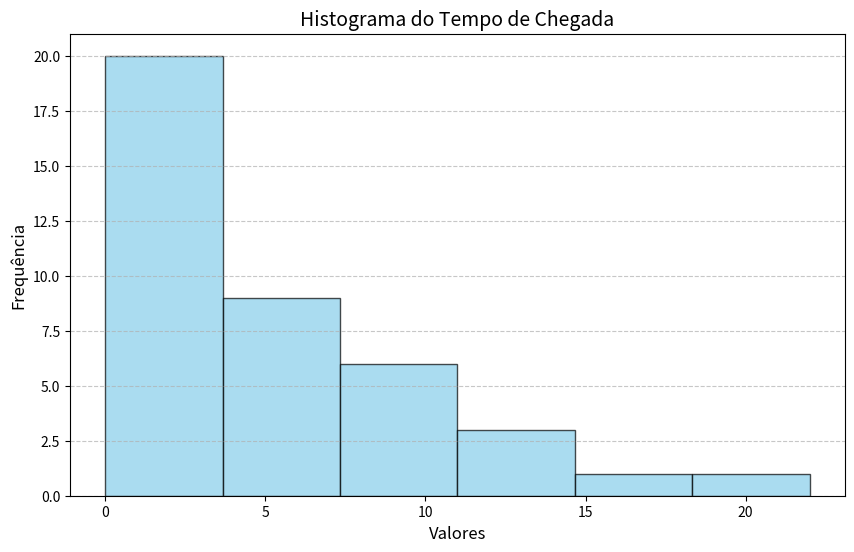

Write the Python code that produced this figure.
import math
import statistics as st
import matplotlib.pyplot as plt

# ==========================================
# Q02, Q03, Q04: MEDIDAS DE CENTRALIDADE
# ==========================================

def calcular_media(dados):
    """Calcula a média aritmética."""
    return st.mean(dados) if dados else 0

def calcular_mediana(dados):
    """Calcula a mediana."""
    return st.median(dados)

def calcular_quartis(dados):
    """
    Calcula os Quartis 1, 2 e 3 baseado na lógica do material da disciplina
    (fatiamento da lista e cálculo da mediana das metades).
    """
    dados_ord = sorted(dados)
    n = len(dados_ord)
    meio = n // 2
    
    q1 = st.median(dados_ord[:meio])
    q2 = st.median(dados_ord)
    
    if n % 2 == 0:
        q3 = st.median(dados_ord[meio:])
    else:
        q3 = st.median(dados_ord[meio + 1:])
        
    return q1, q2, q3

def calcular_moda(dados):
    """Retorna a moda (valor mais frequente)."""
    try:
        return st.mode(dados)
    except st.StatisticsError:
        contagens = {x: dados.count(x) for x in set(dados)}
        return max(contagens, key=contagens.get)

# ==========================================
# Q05: MEDIDAS DE DISPERSÃO
# ==========================================

def calcular_dispersao(dados):
    """Calcula Amplitude, Variância (populacional), Desvio-Padrão e CV."""
    media = calcular_media(dados)
    
    amplitude = max(dados) - min(dados)
    variancia = st.pvariance(dados)  # Divide por N (conforme material)
    desvio_padrao = st.pstdev(dados)
    coef_variacao = (desvio_padrao / media) * 100 if media != 0 else 0
    
    return {
        "Amplitude": amplitude,
        "Variancia": variancia,
        "Desvio_Padrao": desvio_padrao,
        "Coeficiente_Variacao_Perc": coef_variacao
    }

# ==========================================
# Q06: FILTRAGEM DE OUTLIERS
# ==========================================

def gerenciar_outliers(dados, acao='ambos'):
    """
    Identifica e remove outliers.
    acao: 'moderados', 'extremos', 'ambos' ou 'identificar'.
    """
    q1, _, q3 = calcular_quartis(dados)
    aiq = q3 - q1
    
    lim_inf_mod, lim_sup_mod = q1 - 1.5 * aiq, q3 + 1.5 * aiq
    lim_inf_ext, lim_sup_ext = q1 - 3.0 * aiq, q3 + 3.0 * aiq
    
    dados_limpos = []
    outliers_mod = []
    outliers_ext = []
    
    for x in dados:
        is_extremo = x < lim_inf_ext or x > lim_sup_ext
        is_moderado = (x < lim_inf_mod or x > lim_sup_mod) and not is_extremo
        
        if is_extremo:
            outliers_ext.append(x)
        if is_moderado:
            outliers_mod.append(x)
            
        if acao == 'ambos' and (is_extremo or is_moderado): continue
        if acao == 'extremos' and is_extremo: continue
        if acao == 'moderados' and is_moderado: continue
            
        dados_limpos.append(x)
        
    if acao == 'identificar':
        return {"Moderados": outliers_mod, "Extremos": outliers_ext}
        
    return dados_limpos

# ==========================================
# Q08: HISTOGRAMA COM MATPLOTLIB (PDF)
# ==========================================

def gerar_e_salvar_histograma(dados, nome_arquivo='histograma.pdf'):
    """Calcula as classes e salva o histograma em formato PDF."""
    if not dados:
        return {"Erro": "Sem dados para plotar."}

    n = len(dados)
    amplitude = max(dados) - min(dados)
    
    # Cálculo de classes (Regra de Sturges) e tamanho
    k = round(1 + 3.3 * math.log10(n))
    h = amplitude / k
    
    # Gerando o gráfico com Matplotlib
    plt.figure(figsize=(10, 6))
    plt.hist(dados, bins=k, color='skyblue', edgecolor='black', alpha=0.7)
    plt.title('Histograma do Tempo de Chegada', fontsize=14)
    plt.xlabel('Valores', fontsize=12)
    plt.ylabel('Frequência', fontsize=12)
    plt.grid(axis='y', linestyle='--', alpha=0.7)
    
    # Salvando como PDF
    plt.savefig(nome_arquivo, format='pdf', bbox_inches='tight')
    plt.close() # Limpa a memória
    
    return {
        "Numero_Classes": k, 
        "Tamanho_Classe": h, 
        "Arquivo_Salvo": nome_arquivo
    }

# ==========================================
# Q09: TESTE DE ADERÊNCIA K-S COMPLETO
# ==========================================

def cdf_uniforme(x, a, b):
    if x < a: return 0.0
    if x > b: return 1.0
    return (x - a) / (b - a)

def cdf_exponencial(x, lambd):
    if x < 0: return 0.0
    return 1.0 - math.exp(-lambd * x)

def cdf_normal(x, mu, sigma):
    if sigma == 0: return 1.0 if x >= mu else 0.0
    return (1.0 + math.erf((x - mu) / (sigma * math.sqrt(2.0)))) / 2.0

def cdf_lognormal(x, mu_log, sigma_log):
    if x <= 0: return 0.0
    if sigma_log == 0: return 1.0 if math.log(x) >= mu_log else 0.0
    return (1.0 + math.erf((math.log(x) - mu_log) / (sigma_log * math.sqrt(2.0)))) / 2.0

def cdf_triangular(x, a, m, b):
    if x <= a: return 0.0
    if x >= b: return 1.0
    if x <= m: return ((x - a) ** 2) / ((b - a) * (m - a))
    return 1.0 - (((b - x) ** 2) / ((b - a) * (b - m)))

def teste_aderencia_ks(dados, alpha=0.05):
    """Realiza o Teste Kolmogorov-Smirnov para as 5 distribuições."""
    dados_ord = sorted(dados)
    n = len(dados)
    
    media = calcular_media(dados)
    desvio = st.pstdev(dados)
    minimo, maximo = min(dados), max(dados)
    moda = calcular_moda(dados)
    
    lambd = 1.0 / media if media > 0 else 0
    dados_log = [math.log(x) for x in dados if x > 0]
    mu_log = calcular_media(dados_log) if dados_log else 0
    sigma_log = st.pstdev(dados_log) if dados_log else 1
    
    frequencias = {x: dados_ord.count(x) for x in set(dados_ord)}
    valores_unicos = sorted(frequencias.keys())
    
    distribuicoes = {
        'Uniforme': lambda x: cdf_uniforme(x, minimo, maximo),
        'Exponencial': lambda x: cdf_exponencial(x, lambd),
        'Normal': lambda x: cdf_normal(x, media, desvio),
        'Lognormal': lambda x: cdf_lognormal(x, mu_log, sigma_log),
        'Triangular': lambda x: cdf_triangular(x, minimo, moda, maximo)
    }
    
    resultados = {}
    d_critico = 1.36 / math.sqrt(n) 
    
    for nome, cdf_func in distribuicoes.items():
        maior_d = 0.0
        freq_acumulada = 0
        
        for x in valores_unicos:
            freq_acumulada += frequencias[x]
            faon = freq_acumulada / n  
            fatn = cdf_func(x)         
            
            d = abs(faon - fatn)
            if d > maior_d: maior_d = d
                
        resultados[nome] = {"D_Max": maior_d, "Adere": maior_d < d_critico}
        
    return {"D_Critico": d_critico, "Resultados": resultados}

# ==========================================
# TESTE (EXECUÇÃO)
# ==========================================
if __name__ == "__main__":
    amostra = [
        11, 5, 2, 0, 9, 9, 1, 5, 1, 3, 3, 3, 7, 4, 12, 8, 5, 2, 6, 1,
        11, 1, 2, 4, 2, 1, 3, 9, 0, 10, 3, 3, 1, 5, 18, 4, 22, 8, 3, 0,
        43, 728
    ]
    
    # 1. Tratamento de Outliers
    print("--- ANÁLISE E REMOÇÃO DE OUTLIERS ---")
    outliers = gerenciar_outliers(amostra, acao='identificar')
    print(f"Moderados: {outliers['Moderados']}")
    print(f"Extremos: {outliers['Extremos']}")
    
    amostra_limpa = gerenciar_outliers(amostra, acao='extremos')
    print(f"Amostra utilizada (sem extremos): {len(amostra_limpa)} itens\n")
    
    # 2. Estatística Descritiva
    print("--- ESTATÍSTICA DESCRITIVA ---")
    q1, q2, q3 = calcular_quartis(amostra_limpa)
    disp = calcular_dispersao(amostra_limpa)
    print(f"Média: {calcular_media(amostra_limpa):.2f}")
    print(f"Quartis -> Q1: {q1} | Q2(Mediana): {q2} | Q3: {q3}")
    print(f"Amplitude: {disp['Amplitude']}")
    print(f"Variância: {disp['Variancia']:.2f}")
    print(f"Desvio-Padrão: {disp['Desvio_Padrao']:.2f}")
    print(f"CV: {disp['Coeficiente_Variacao_Perc']:.2f}%\n")
    
    # 3. Histograma (Gera o PDF e exibe parâmetros)
    print("--- GERANDO HISTOGRAMA (PDF) ---")
    hist = gerar_e_salvar_histograma(amostra_limpa, nome_arquivo='histograma_saida.pdf')
    print(f"Classes (K): {hist['Numero_Classes']} | Tamanho (h): {hist['Tamanho_Classe']:.2f}")
    print(f"Gráfico salvo com sucesso em: {hist['Arquivo_Salvo']}\n")
    
    # 4. Teste de Aderência
    print("--- TESTE DE ADERÊNCIA K-S (alpha = 0.05) ---")
    ks = teste_aderencia_ks(amostra_limpa)
    print(f"D Crítico: {ks['D_Critico']:.4f}\n")
    for dist, dados_teste in ks['Resultados'].items():
        status = "ADERENTE" if dados_teste['Adere'] else "NÃO ADERENTE"
        print(f"{dist.ljust(15)}: D = {dados_teste['D_Max']:.4f} -> {status}")
